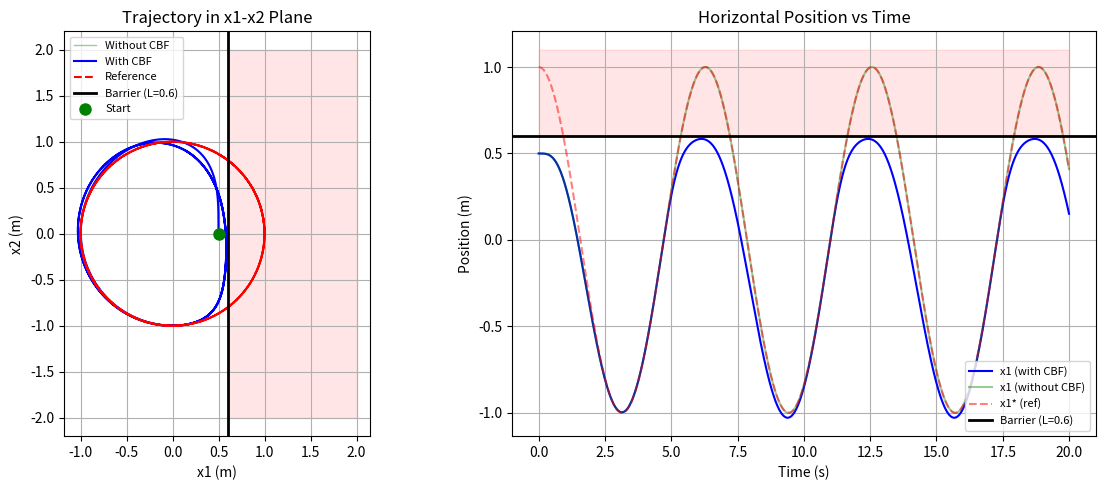
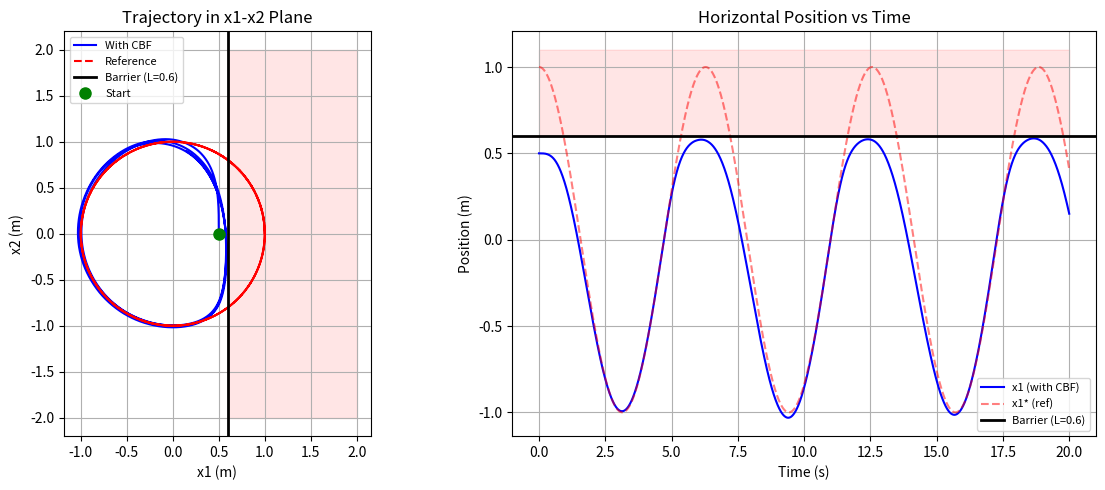
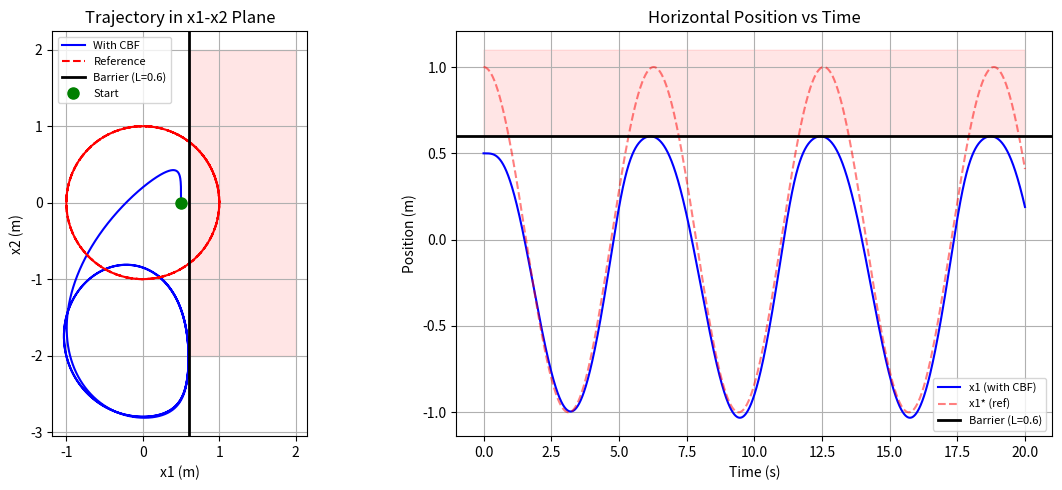

Write Python code to recreate these figures, in order.
import numpy as np
from scipy.integrate import odeint
import matplotlib.pyplot as plt

# Parameters
def get_params():
    I = 1.0    # Moment of inertia
    g = 9.8    # Gravitational acceleration (m/s^2)
    m = 1.0    # Multirotor mass
    return I, g, m

# Reference trajectory
def ref_trajectory(t, w):
    c, s = np.cos(w*t), np.sin(w*t)
    y      = np.array([ c,       s])
    dy     = np.array([-w*s,     w*c])
    ddy    = np.array([-w**2*c, -w**2*s])
    dddy   = np.array([ w**3*s, -w**3*c])
    ddddy  = np.array([ w**4*c,  w**4*s])
    return y, dy, ddy, dddy, ddddy

# Nominal tracking controller (from Part II)
def nominal_controller(x_ext, t, w, lam):
    x1, x2, v1, v2, theta, omega, x7, x8 = x_ext
    I, g, m = get_params()
    sin_t = np.sin(theta)
    cos_t = np.cos(theta)

    # Output derivatives from state
    y    = np.array([x1, x2])
    dy   = np.array([v1, v2])
    ddy  = np.array([-x7*sin_t, x7*cos_t - g])
    dddy = np.array([-x8*sin_t - x7*omega*cos_t,
                      x8*cos_t - x7*omega*sin_t])

    # State-only terms in y^(4)
    b = np.array([
        -2*x8*omega*cos_t + x7*omega**2*sin_t,
        -2*x8*omega*sin_t - x7*omega**2*cos_t
    ])

    # Decoupling matrix
    A_ext = np.array([
        [-sin_t, -x7*cos_t],
        [ cos_t, -x7*sin_t]
    ])

    # Reference and tracking errors
    y_ref, dy_ref, ddy_ref, dddy_ref, ddddy_ref = ref_trajectory(t, w)
    e    = y    - y_ref
    ed   = dy   - dy_ref
    edd  = ddy  - ddy_ref
    eddd = dddy - dddy_ref

    # Gains from (s + lambda)^4
    k0 = lam**4
    k1 = 4*lam**3
    k2 = 6*lam**2
    k3 = 4*lam

    # Virtual input
    nu = ddddy_ref - k3*eddd - k2*edd - k1*ed - k0*e

    # Feedback linearizing law: u = A_ext^{-1}(nu - b)
    try:
        u_nom = np.linalg.solve(A_ext, nu - b)
    except np.linalg.LinAlgError:
        u_nom = np.array([0.0, 0.0])

    return u_nom  # [u1_tilde, u2]

# HOCBF computation
def compute_hocbf(x_ext, L, gammas):
    x1, x2, v1, v2, theta, omega, x7, x8 = x_ext
    g1, g2, g3, g4 = gammas
    sin_t = np.sin(theta)
    cos_t = np.cos(theta)
    I, g, m = get_params()

    # h and its derivatives
    h    = L - x1
    h_d1 = -v1
    h_d2 = x7*sin_t
    h_d3 = x8*sin_t + x7*omega*cos_t

    b_h = 2*x8*omega*cos_t - x7*omega**2*sin_t
    L_g_h4 = np.array([sin_t, x7*cos_t])

    # HOCBF chain
    psi0 = h
    psi1 = h_d1 + g1*h
    psi2 = h_d2 + (g1+g2)*h_d1 + g1*g2*h
    psi3 = (h_d3
            + (g1+g2+g3)*h_d2
            + (g1*g2 + g3*(g1+g2))*h_d1
            + g1*g2*g3*h)

    # psi3_dot split into state part (L_f) and input part (L_g)
    c_h_d2 = g1*g2 + g3*(g1+g2)
    L_f_psi3 = (b_h
                + (g1+g2+g3)*h_d3
                + c_h_d2*h_d2
                + g1*g2*g3*h_d1)
    L_g_psi3 = L_g_h4

    return psi3, L_f_psi3, L_g_psi3

# BF-QP safety filter
def cbf_qp_filter(u_nom, x_ext, L, gammas):
    g4 = gammas[3]
    psi3, L_f_psi3, L_g_psi3 = compute_hocbf(x_ext, L, gammas)

    # Constraint
    a = L_g_psi3
    c = -(L_f_psi3 + g4*psi3)

    if a @ u_nom >= c:
        return u_nom

    a_norm_sq = a @ a
    if a_norm_sq < 1e-10:
        return u_nom

    mu = u_nom + ((c - a @ u_nom) / a_norm_sq) * a
    return mu

# Controller
def make_tracking_controller(w, lam):
    def controller(x_ext, t):
        return nominal_controller(x_ext, t, w, lam)
    return controller

def make_cbf_controller(w, lam, L, gammas):
    def controller(x_ext, t):
        u_nom = nominal_controller(x_ext, t, w, lam)
        u_safe = cbf_qp_filter(u_nom, x_ext, L, gammas)
        return u_safe
    return controller

# Extended system dynamics
def extended_system(x_ext, t, controller):
    I, g, m = get_params()
    x1, x2, v1, v2, theta, omega, x7, x8 = x_ext
    u1_tilde, u2 = controller(x_ext, t)

    dx = np.zeros(8)
    dx[0] = v1
    dx[1] = v2
    dx[2] = -(1/m)*x7*np.sin(theta)
    dx[3] = (1/m)*x7*np.cos(theta) - g
    dx[4] = omega
    dx[5] = (1/I)*u2
    dx[6] = x8
    dx[7] = u1_tilde
    return dx

# xtended system with parameter mismatch
def extended_system_mismatch(x_ext, t, controller):
    m_true = 1.1    # controller assumes 1.0
    g_true = 10.0   # controller assumes 9.8
    I_true = 1.0

    x1, x2, v1, v2, theta, omega, x7, x8 = x_ext
    u1_tilde, u2 = controller(x_ext, t)

    dx = np.zeros(8)
    dx[0] = v1
    dx[1] = v2
    dx[2] = -(1/m_true)*x7*np.sin(theta)
    dx[3] = (1/m_true)*x7*np.cos(theta) - g_true
    dx[4] = omega
    dx[5] = (1/I_true)*u2
    dx[6] = x8
    dx[7] = u1_tilde
    return dx

# Simulation
def simulate_extended(x0, tfinal, timestep, controller, dynamics=None):
    if dynamics is None:
        dynamics = extended_system
    t = np.arange(0, tfinal, timestep)
    sol = odeint(dynamics, x0, t, args=(controller,))
    return t, sol

# Euler integration
def simulate_euler_ext(x0, tfinal, dt, controller, dynamics=None, noise_std=0.0):
    if dynamics is None:
        dynamics = extended_system
    t = np.arange(0, tfinal, dt)
    x = np.array(x0, dtype=float)
    sol = [x.copy()]
    for i in range(1, len(t)):
        dx = dynamics(x, t[i], controller)
        noise = np.zeros(8)
        noise[2] = np.random.normal(0, noise_std)
        noise[3] = np.random.normal(0, noise_std)
        noise[5] = np.random.normal(0, noise_std)
        x = x + (dx + noise) * dt
        sol.append(x.copy())
    return t, np.array(sol)

# Plot
def plot_cbf_tracking(t, sol, w, L, save_path, sol_no_cbf=None):
    """Plot trajectory with safety boundary."""
    y_ref = np.array([ref_trajectory(ti, w)[0] for ti in t])

    fig, axes = plt.subplots(1, 2, figsize=(12, 5))

    # Left: trajectory in x1-x2 plane
    if sol_no_cbf is not None:
        axes[0].plot(sol_no_cbf[:, 0], sol_no_cbf[:, 1], 'g-',
                     alpha=0.4, linewidth=1, label='Without CBF')
    axes[0].plot(sol[:, 0], sol[:, 1], 'b-', label='With CBF', linewidth=1.5)
    axes[0].plot(y_ref[:, 0], y_ref[:, 1], 'r--', label='Reference', linewidth=1.5)
    axes[0].axvline(x=L, color='k', linestyle='-', linewidth=2, label=f'Barrier (L={L})')
    axes[0].fill_betweenx([-2, 2], L, 2, alpha=0.1, color='red')
    axes[0].plot(sol[0, 0], sol[0, 1], 'go', markersize=8, label='Start')
    axes[0].set_xlabel('x1 (m)')
    axes[0].set_ylabel('x2 (m)')
    axes[0].set_title('Trajectory in x1-x2 Plane')
    axes[0].legend(fontsize=8)
    axes[0].set_aspect('equal')
    axes[0].grid(True)

    # Right: x1 position vs time with barrier
    axes[1].plot(t, sol[:, 0], 'b-', label='x1 (with CBF)', linewidth=1.5)
    if sol_no_cbf is not None:
        axes[1].plot(t, sol_no_cbf[:, 0], 'g-', alpha=0.4, label='x1 (without CBF)')
    axes[1].plot(t, y_ref[:, 0], 'r--', alpha=0.5, label='x1* (ref)')
    axes[1].axhline(y=L, color='k', linestyle='-', linewidth=2, label=f'Barrier (L={L})')
    axes[1].fill_between(t, L, L+0.5, alpha=0.1, color='red')
    axes[1].set_xlabel('Time (s)')
    axes[1].set_ylabel('Position (m)')
    axes[1].set_title('Horizontal Position vs Time')
    axes[1].legend(fontsize=8)
    axes[1].grid(True)

    plt.tight_layout()
    plt.savefig(save_path, dpi=150, bbox_inches='tight')
    plt.show()

# Run simulations
I, g, m = get_params()
w = 1.0        # Circular trajectory speed
lam = 2.0      # Tracking pole placement
L = 0.6        # Safety barrier x1 <= L
tfinal = 20.0
timestep = 0.001

# HOCBF gains [gamma1, gamma2, gamma3, gamma4]
gammas = [5.0, 5.0, 5.0, 5.0]

# Initial condition: start inside safe set (x1 = 0.5 < L = 0.6)
x0 = [0.5, 0.0, 0.0, w, 0.0, 0.0, g, 0.0]

# 1. Without CBF
print("Simulating without CBF...")
ctrl_nom = make_tracking_controller(w, lam)
t, sol_no_cbf = simulate_extended(x0, tfinal, timestep, ctrl_nom)

# With CBF
print("Simulating with CBF (no noise)...")
ctrl_cbf = make_cbf_controller(w, lam, L, gammas)
t, sol_cbf = simulate_extended(x0, tfinal, timestep, ctrl_cbf)
plot_cbf_tracking(t, sol_cbf, w, L, "cbf_no_noise.png", sol_no_cbf=sol_no_cbf)

# With CBF + noise
print("Simulating with CBF + noise...")
t, sol_cbf_noise = simulate_euler_ext(x0, tfinal, timestep, ctrl_cbf, noise_std=0.3)
plot_cbf_tracking(t, sol_cbf_noise, w, L, "cbf_with_noise.png")

# 4. With CBF + parameter mismatch
print("Simulating with CBF + parameter mismatch (m=1.1, g=10.0)...")
t, sol_cbf_mismatch = simulate_extended(
    x0, tfinal, timestep, ctrl_cbf, dynamics=extended_system_mismatch)
plot_cbf_tracking(t, sol_cbf_mismatch, w, L, "cbf_mismatch.png")

print("Done!")
